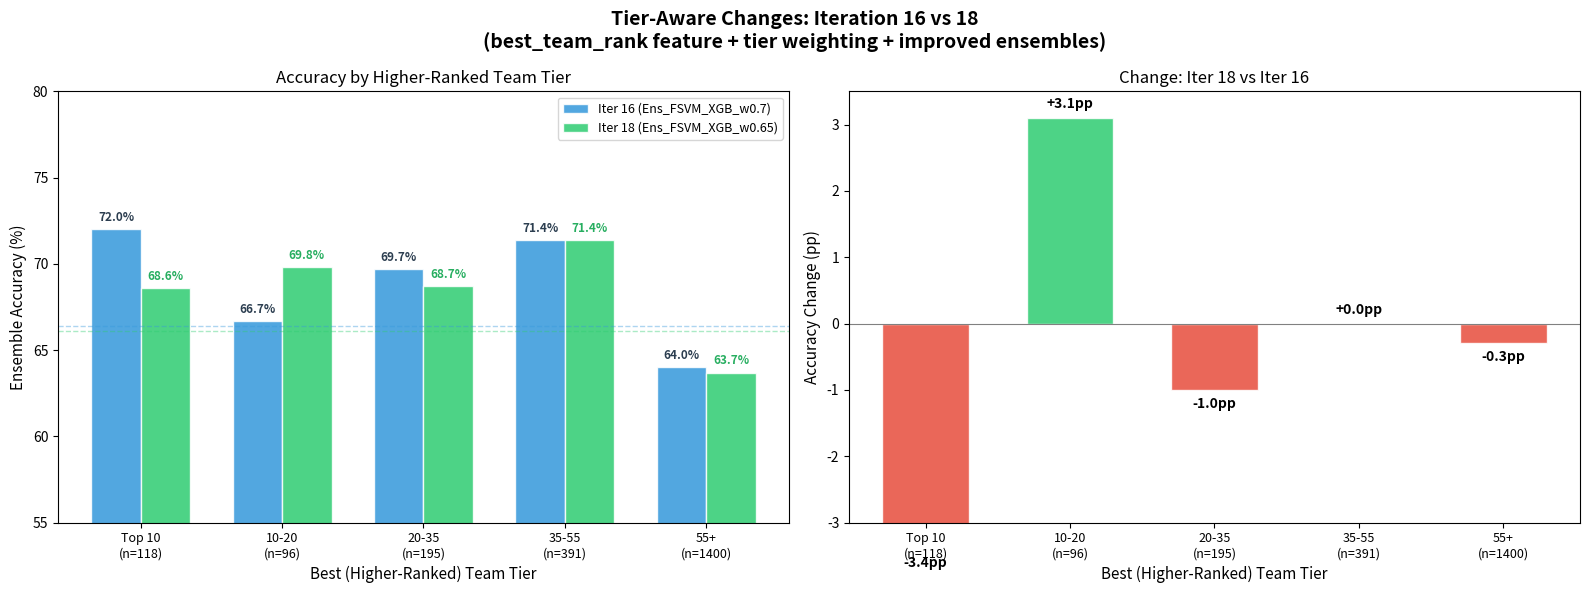

The script that saved this image: (Note: this script raises an exception after producing the figure.)
"""Generate side-by-side comparison of iter 16 vs iter 18 tier accuracy."""
import matplotlib
matplotlib.use("Agg")
import matplotlib.pyplot as plt
import numpy as np
import os

# Data from iteration 16 (before: no best_team_rank, no tier weighting)
iter16 = {
    "name": "Iter 16 (Ens_FSVM_XGB_w0.7)",
    "overall": 66.4,
    "best_tier_labels": ["Top 10", "10-20", "20-35", "35-55", "55+"],
    "best_tier_counts": [118, 96, 195, 391, 1400],
    "best_tier_upsets": [72.9, 68.8, 70.8, 73.7, 29.2],
    "best_tier_acc": [72.0, 66.7, 69.7, 71.4, 64.0],
}

# Data from iteration 18 (after: best_team_rank + tier_boost=1.5 + improved ensembles)
iter18 = {
    "name": "Iter 18 (Ens_FSVM_XGB_w0.65)",
    "overall": 66.1,
    "best_tier_labels": ["Top 10", "10-20", "20-35", "35-55", "55+"],
    "best_tier_counts": [118, 96, 195, 391, 1400],
    "best_tier_upsets": [72.9, 68.8, 70.8, 73.7, 29.2],
    "best_tier_acc": [68.6, 69.8, 68.7, 71.4, 63.7],
}

labels = iter16["best_tier_labels"]
counts = iter16["best_tier_counts"]
x = np.arange(len(labels))
w = 0.35

fig, axes = plt.subplots(1, 2, figsize=(16, 6))
fig.suptitle("Tier-Aware Changes: Iteration 16 vs 18\n(best_team_rank feature + tier weighting + improved ensembles)",
             fontsize=14, fontweight="bold")

# Left: Accuracy comparison
ax = axes[0]
bars1 = ax.bar(x - w/2, iter16["best_tier_acc"], w, label=iter16["name"],
               color="#3498db", alpha=0.85, edgecolor="white")
bars2 = ax.bar(x + w/2, iter18["best_tier_acc"], w, label=iter18["name"],
               color="#2ecc71", alpha=0.85, edgecolor="white")

ax.set_xlabel("Best (Higher-Ranked) Team Tier", fontsize=11)
ax.set_ylabel("Ensemble Accuracy (%)", fontsize=11)
ax.set_title("Accuracy by Higher-Ranked Team Tier", fontsize=12)
ax.set_xticks(x)
ax.set_xticklabels([f"{l}\n(n={c})" for l, c in zip(labels, counts)], fontsize=9)
ax.set_ylim(55, 80)
ax.legend(fontsize=9, loc="upper right")

# Add value labels
for bar in bars1:
    ax.text(bar.get_x() + bar.get_width()/2, bar.get_height() + 0.3,
            f"{bar.get_height():.1f}%", ha="center", va="bottom", fontsize=8.5,
            fontweight="bold", color="#2c3e50")
for bar in bars2:
    ax.text(bar.get_x() + bar.get_width()/2, bar.get_height() + 0.3,
            f"{bar.get_height():.1f}%", ha="center", va="bottom", fontsize=8.5,
            fontweight="bold", color="#27ae60")

# Overall lines
ax.axhline(y=iter16["overall"], color="#3498db", linestyle="--", alpha=0.4,
           linewidth=1)
ax.axhline(y=iter18["overall"], color="#2ecc71", linestyle="--", alpha=0.4,
           linewidth=1)

# Right: Delta (change)
ax = axes[1]
deltas = [a18 - a16 for a16, a18 in zip(iter16["best_tier_acc"], iter18["best_tier_acc"])]
colors = ["#2ecc71" if d >= 0 else "#e74c3c" for d in deltas]
bars = ax.bar(x, deltas, 0.6, color=colors, alpha=0.85, edgecolor="white")

ax.set_xlabel("Best (Higher-Ranked) Team Tier", fontsize=11)
ax.set_ylabel("Accuracy Change (pp)", fontsize=11)
ax.set_title("Change: Iter 18 vs Iter 16", fontsize=12)
ax.set_xticks(x)
ax.set_xticklabels([f"{l}\n(n={c})" for l, c in zip(labels, counts)], fontsize=9)
ax.axhline(y=0, color="gray", linewidth=0.8)
ax.set_ylim(-3, 3.5)

for bar, d in zip(bars, deltas):
    va = "bottom" if d >= 0 else "top"
    offset = 0.1 if d >= 0 else -0.1
    ax.text(bar.get_x() + bar.get_width()/2, bar.get_height() + offset,
            f"{d:+.1f}pp", ha="center", va=va, fontsize=10, fontweight="bold")

plt.tight_layout()
out = os.path.join(os.path.dirname(__file__), "tier_comparison_16_vs_18.png")
plt.savefig(out, dpi=150, bbox_inches="tight")
plt.close()
print(f"Saved: {out}")
